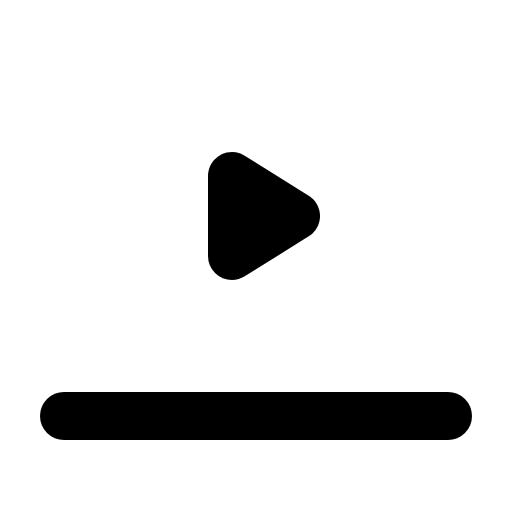
t = 0.00 s
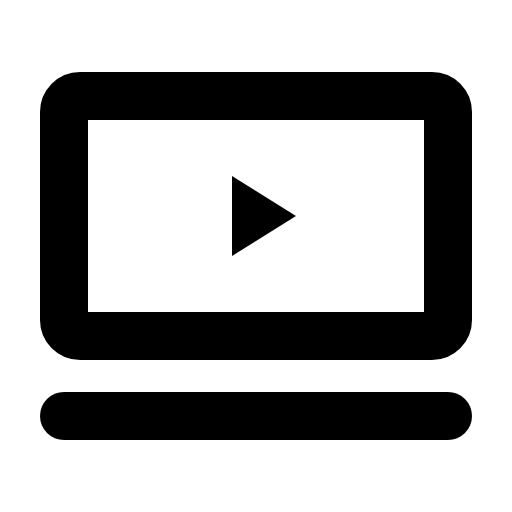
t = 0.60 s
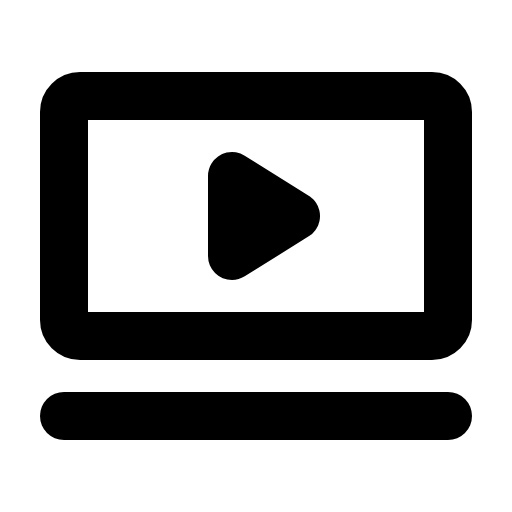
t = 1.35 s
t = 1.73 s: frame unchanged from t = 1.35 s, image omitted
t = 2.48 s: frame unchanged from t = 1.35 s, image omitted
t = 2.85 s: frame unchanged from t = 1.35 s, image omitted

The animated SVG that drew these frames (rendered in a browser with its animation timeline set to each time). Animation: 1 CSS @keyframes rule; one cycle of 3.60 s, repeats indefinitely.

<svg xmlns="http://www.w3.org/2000/svg" viewBox="0 0 256 256">
  <style>
    .draw-line {
      stroke-dasharray: 2000;
      stroke-dashoffset: 0;
    }
    svg:hover .draw-line {
      animation: phosphor-draw-in 3s ease-in-out infinite alternate;
    }
    @keyframes phosphor-draw-in {
      0%   { stroke-dashoffset: 2000; }
      50%  { stroke-dashoffset: 0; }
      100% { stroke-dashoffset: 0; }
    }
  </style><rect width="256" height="256" fill="none"/><rect x="32" y="48" width="192" height="120" rx="8" fill="none" stroke="currentColor" stroke-linecap="round" stroke-linejoin="round" stroke-width="24" class="draw-line" pathLength="1" style="animation-delay: 0s"/><line x1="32" y1="208" x2="224" y2="208" fill="none" stroke="currentColor" stroke-linecap="round" stroke-linejoin="round" stroke-width="24" class="draw-line" pathLength="1" style="animation-delay: 0.3s"/><polygon points="148 108 116 88 116 128 148 108" stroke="currentColor" stroke-linecap="round" stroke-linejoin="round" stroke-width="24" class="draw-line" pathLength="1" style="animation-delay: 0.6s"/></svg>
